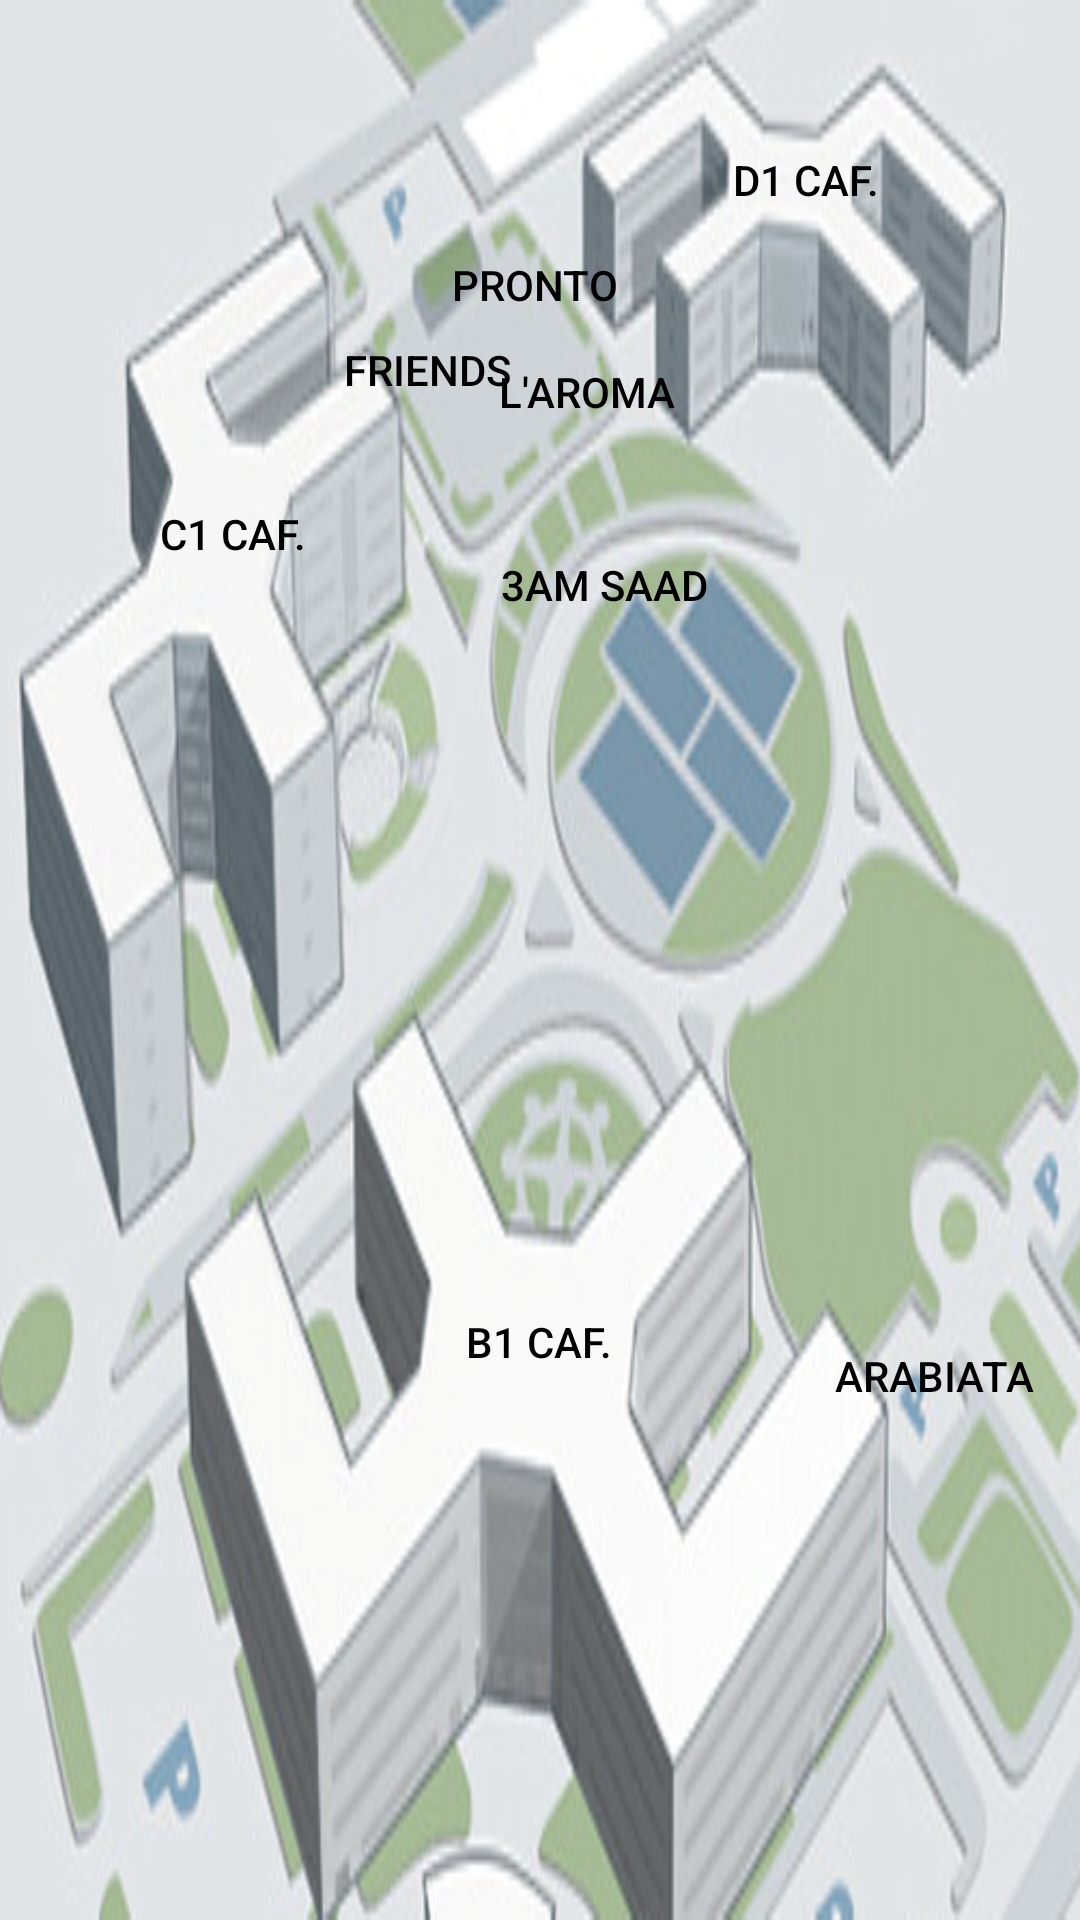

Write the Android layout XML for this screen, with the resource values it uses.
<!-- AndroidManifest.xml: application theme Theme.Deliverly -->
<!-- res/layout/activity_to_map.xml -->
<?xml version="1.0" encoding="utf-8"?>
<androidx.constraintlayout.widget.ConstraintLayout xmlns:android="http://schemas.android.com/apk/res/android"
    xmlns:app="http://schemas.android.com/apk/res-auto"
    xmlns:tools="http://schemas.android.com/tools"
    android:layout_width="match_parent"
    android:layout_height="match_parent"
    tools:context=".ToMap"
    android:background="@drawable/map">

    <Button
        android:id="@+id/b1"
        android:layout_width="wrap_content"
        android:layout_height="wrap_content"
        android:text="B1 Caf."
        app:layout_constraintBottom_toBottomOf="parent"
        app:layout_constraintEnd_toEndOf="parent"
        app:layout_constraintHorizontal_bias="0.498"
        app:layout_constraintStart_toStartOf="parent"
        app:layout_constraintTop_toTopOf="parent"
        app:layout_constraintVertical_bias="0.715"
        android:textColor="@color/black"
        android:background="@android:color/transparent"
        />

    <Button
        android:id="@+id/c1"
        android:layout_width="wrap_content"
        android:layout_height="wrap_content"
        android:text="C1 Caf."
        app:layout_constraintBottom_toBottomOf="parent"
        app:layout_constraintEnd_toEndOf="parent"
        app:layout_constraintHorizontal_bias="0.123"
        app:layout_constraintStart_toStartOf="parent"
        app:layout_constraintTop_toTopOf="parent"
        app:layout_constraintVertical_bias="0.26"
        android:textColor="@color/black"
        android:background="@android:color/transparent"/>

    <Button
        android:id="@+id/arabiata"
        android:layout_width="wrap_content"
        android:layout_height="wrap_content"
        android:background="@android:color/transparent"
        android:text="Arabiata"
        android:textColor="@color/black"
        app:layout_constraintBottom_toBottomOf="parent"
        app:layout_constraintEnd_toEndOf="parent"
        app:layout_constraintHorizontal_bias="0.983"
        app:layout_constraintStart_toStartOf="parent"
        app:layout_constraintTop_toTopOf="parent"
        app:layout_constraintVertical_bias="0.734" />

    <Button
        android:id="@+id/aamsaad"
        android:layout_width="wrap_content"
        android:layout_height="wrap_content"
        android:background="@android:color/transparent"
        android:text="3am Saad"
        android:textColor="@color/black"
        app:layout_constraintBottom_toBottomOf="parent"
        app:layout_constraintEnd_toEndOf="parent"
        app:layout_constraintHorizontal_bias="0.578"
        app:layout_constraintStart_toStartOf="parent"
        app:layout_constraintTop_toTopOf="parent"
        app:layout_constraintVertical_bias="0.289" />

    <Button
        android:id="@+id/laroma"
        android:layout_width="wrap_content"
        android:layout_height="wrap_content"
        android:background="@android:color/transparent"
        android:text="L'Aroma"
        android:textColor="@color/black"
        app:layout_constraintBottom_toBottomOf="parent"
        app:layout_constraintEnd_toEndOf="parent"
        app:layout_constraintHorizontal_bias="0.556"
        app:layout_constraintStart_toStartOf="parent"
        app:layout_constraintTop_toTopOf="parent"
        app:layout_constraintVertical_bias="0.18" />

    <Button
        android:id="@+id/pronto"
        android:layout_width="wrap_content"
        android:layout_height="wrap_content"
        android:text="Pronto"
        app:layout_constraintBottom_toBottomOf="parent"
        app:layout_constraintEnd_toEndOf="parent"
        app:layout_constraintHorizontal_bias="0.493"
        app:layout_constraintStart_toStartOf="parent"
        app:layout_constraintTop_toTopOf="parent"
        app:layout_constraintVertical_bias="0.12"
        android:textColor="@color/black"
        android:background="@android:color/transparent"/>

    <Button
        android:id="@+id/friends"
        android:layout_width="wrap_content"
        android:layout_height="wrap_content"
        android:background="@android:color/transparent"
        android:text="Friends"
        android:textColor="@color/black"
        app:layout_constraintBottom_toBottomOf="parent"
        app:layout_constraintEnd_toEndOf="parent"
        app:layout_constraintHorizontal_bias="0.361"
        app:layout_constraintStart_toStartOf="parent"
        app:layout_constraintTop_toTopOf="parent"
        app:layout_constraintVertical_bias="0.168" />

    <Button
        android:id="@+id/d1"
        android:layout_width="wrap_content"
        android:layout_height="wrap_content"
        android:background="@android:color/transparent"
        android:text="D1 Caf."
        android:textColor="@color/black"
        app:layout_constraintBottom_toBottomOf="parent"
        app:layout_constraintEnd_toEndOf="parent"
        app:layout_constraintHorizontal_bias="0.825"
        app:layout_constraintStart_toStartOf="parent"
        app:layout_constraintTop_toTopOf="parent"
        app:layout_constraintVertical_bias="0.061" />
</androidx.constraintlayout.widget.ConstraintLayout>
<!-- resources referenced by this layout -->
<resources>
  <!-- drawable map: png bitmap (drawable, 169378 bytes) -->
  <style name="Theme.Deliverly" parent="Base.Theme.Deliverly" />
  <style name="Base.Theme.Deliverly" parent="Theme.Material3.DayNight.NoActionBar">
          
          
      </style>
  <!-- not gathered from this repository: default colours our renderer supplied (Android Studio template values) -->
  <color name="black">#FF000000</color>
</resources>
